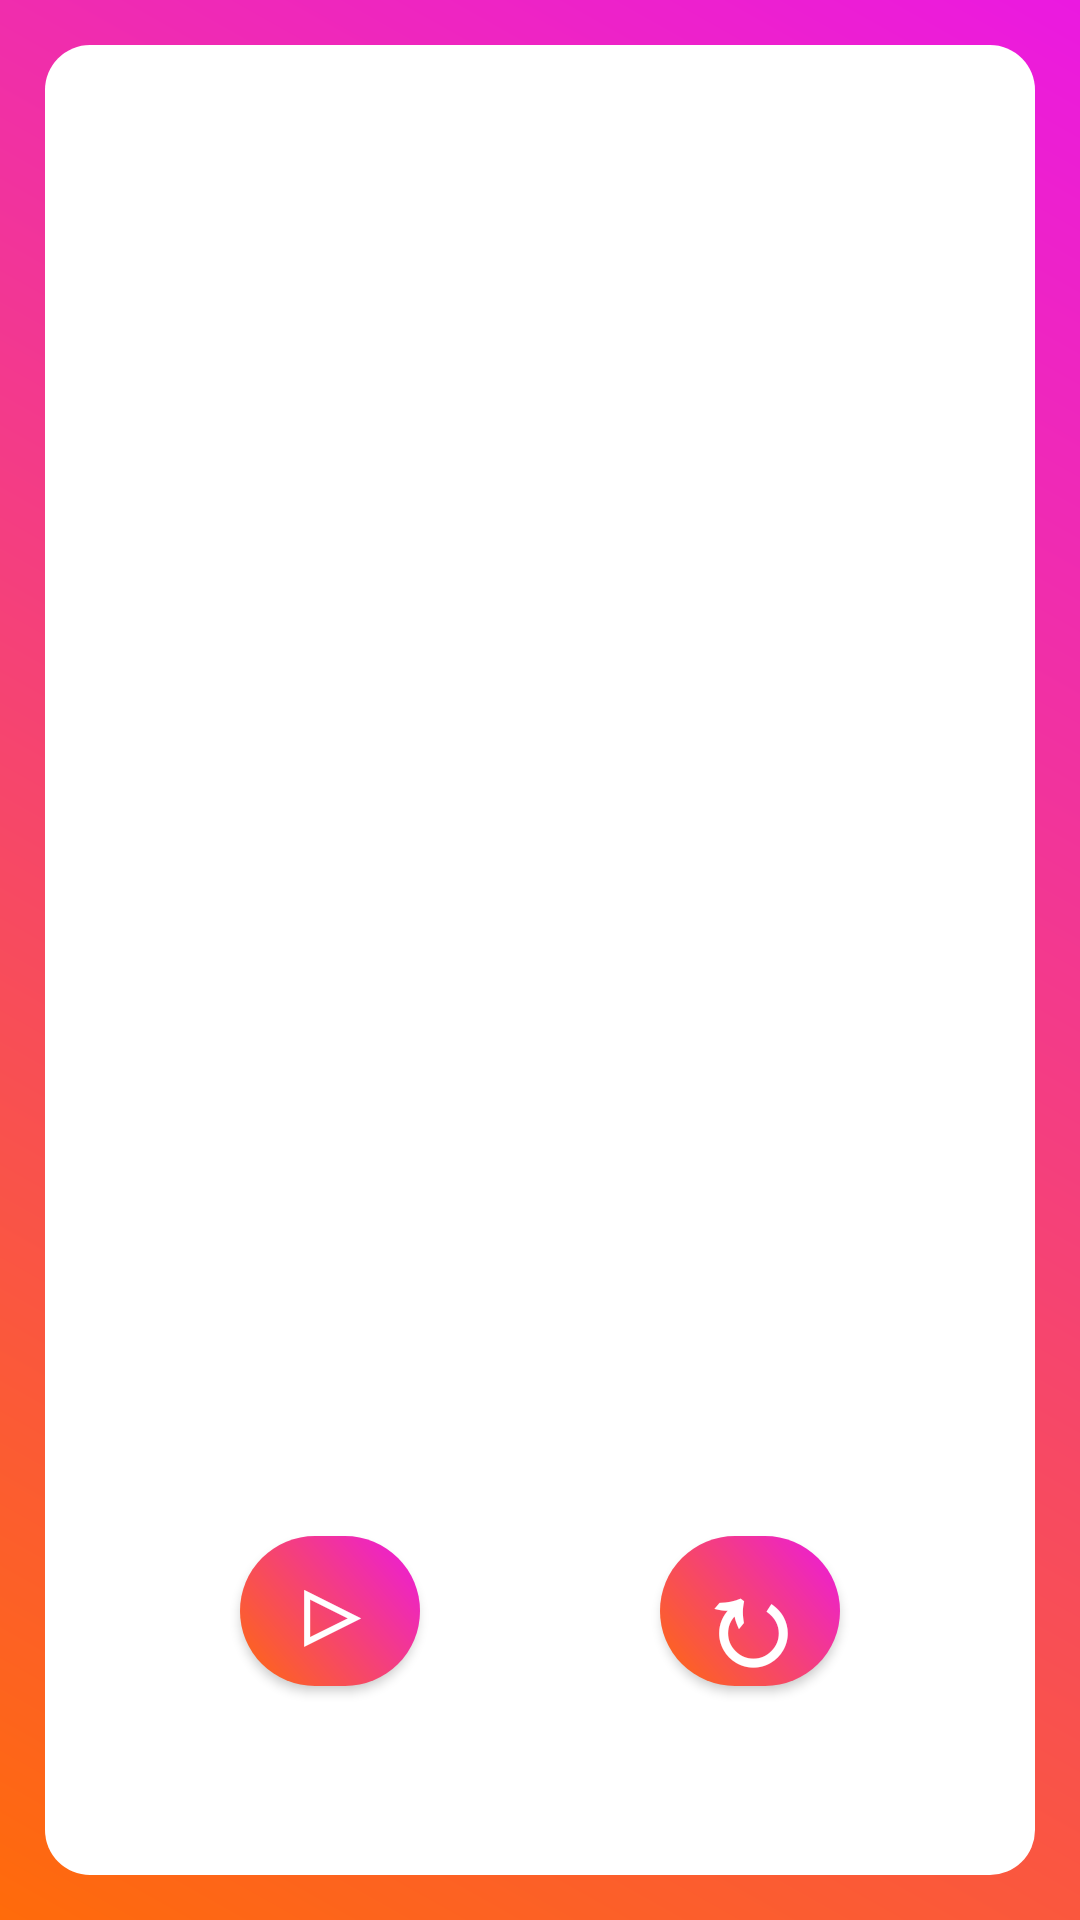

Android layout source for this screen:
<!-- AndroidManifest.xml: application theme AppTheme -->
<!-- res/layout/activity_randomword.xml -->
<?xml version="1.0" encoding="utf-8"?>
<androidx.constraintlayout.widget.ConstraintLayout xmlns:android="http://schemas.android.com/apk/res/android"
    xmlns:app="http://schemas.android.com/apk/res-auto"
    android:layout_width="match_parent"
    android:layout_height="match_parent"
    android:background="@drawable/background">

    <TextView
        android:id="@+id/textView"
        android:layout_width="wrap_content"
        android:layout_height="wrap_content"
        android:layout_alignParentTop="true"
        android:layout_gravity="center"
        android:textAlignment="center"
        app:layout_constraintBottom_toTopOf="@+id/guidelineSecond"
        app:layout_constraintLeft_toLeftOf="parent"
        app:layout_constraintRight_toRightOf="parent"/>

    <Button
        android:id="@+id/buttonPlay"
        android:layout_width="60dp"
        android:layout_height="50dp"
        android:background="@drawable/btn_shape"
        android:text="@string/play"
        android:textColor="@color/colorBackground"
        android:layout_marginLeft="80dp"
        android:textStyle="bold"
        android:onClick="sendMessage"
        android:textSize="30sp"
        app:layout_constraintTop_toTopOf="@+id/guideline"
        app:layout_constraintLeft_toLeftOf="parent"
        />

    <Button
        android:id="@+id/buttonRandomAgain"
        android:layout_width="60dp"
        android:layout_height="50dp"
        android:background="@drawable/btn_shape"
        android:text="@string/repeat"
        android:textStyle="bold"
        android:includeFontPadding="false"
        android:textColor="@color/colorBackground"
        android:layout_marginRight="80dp"
        android:textSize="40sp"
        app:layout_constraintTop_toTopOf="@+id/guideline"
        app:layout_constraintRight_toRightOf="parent"
      />

    <androidx.constraintlayout.widget.Guideline
        android:id="@+id/guideline"
        android:layout_width="wrap_content"
        android:layout_height="wrap_content"
        android:orientation="horizontal"
        app:layout_constraintGuide_percent="0.8"/>

    <androidx.constraintlayout.widget.Guideline
        android:id="@+id/guidelineSecond"
        android:layout_width="wrap_content"
        android:layout_height="wrap_content"
        android:orientation="horizontal"
        app:layout_constraintGuide_percent="0.5"/>


</androidx.constraintlayout.widget.ConstraintLayout>
<!-- resources referenced by this layout -->
<resources>
  <color name="colorBackground">#FFFFFF</color>
  <!-- drawable background (drawable) -->
  <?xml version="1.0" encoding="UTF-8"?>
  <layer-list xmlns:android="http://schemas.android.com/apk/res/android" >
      <item>
          <shape android:shape="rectangle" >
  
              <gradient
                  android:angle="45"
                  android:endColor="@color/colorSecondHalfofButton"
                  android:gradientRadius="45"
                  android:startColor="@color/colorFirstHalfOfButton" />
          </shape>
      </item>
      <item
          android:bottom="15dp"
          android:left="15dp"
          android:right="15dp"
          android:top="15dp">
          <shape android:shape="rectangle" >
              <solid android:color="#fff" />
              <corners android:radius="15dp" />
          </shape>
      </item>
  
  </layer-list>
  <!-- drawable btn_shape (drawable) -->
  <?xml version="1.0" encoding="utf-8"?>
  <shape xmlns:android="http://schemas.android.com/apk/res/android"
      android:shape="rectangle">
      <gradient
          android:angle="45"
          android:endColor="@color/colorSecondHalfofButton"
          android:gradientRadius="45"
          android:startColor="@color/colorFirstHalfOfButton" />
      <corners android:radius="50dp" />
  </shape>
  <string name="play"> ▷</string>
  <string name="repeat">↻</string>
  <style name="AppTheme" parent="Theme.AppCompat.Light.DarkActionBar">
          
          <item name="colorPrimary">@color/colorPrimary</item>
          <item name="colorPrimaryDark">@color/colorPrimary</item>
          <item name="colorAccent">@color/colorBackground</item>
      </style>
  <color name="colorSecondHalfofButton">#EB19E1</color>
  <color name="colorFirstHalfOfButton">#FF6B0A</color>
  <color name="colorPrimary">#3952F0</color>
</resources>
